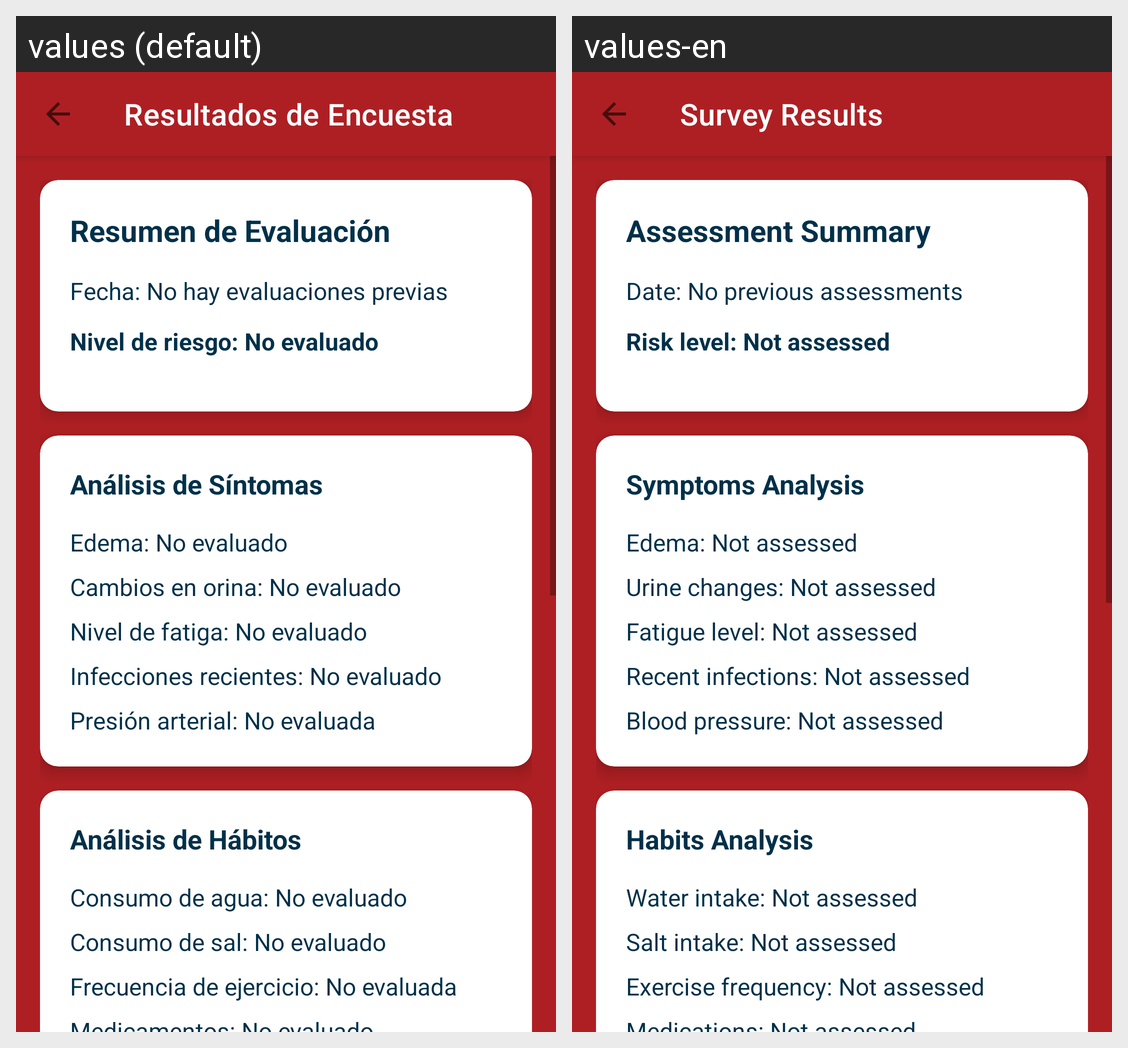

Strings drawn on this Android screen and how each of the app's shown locales translates them:
Android screen res/layout/activity_survey_results.xml rendered under 2 locales, left to right: values (default), values-en. Device: Nexus 5 (rendered at 1080×1920; each locale shown at half size, 540×960, under a caption strip naming it); theme Theme.Coil_app.
Strings drawn on this screen, with the default value and each locale's value (text and hints the layout hard-codes, and strings that could not be matched under every locale, appear in the picture but are not listed):

survey_results
  values: Resultados de Encuesta
  values-en: Survey Results

survey_summary
  values: Resumen de Evaluación
  values-en: Assessment Summary

survey_date_placeholder
  values: Fecha: No hay evaluaciones previas
  values-en: Date: No previous assessments

risk_level_placeholder
  values: Nivel de riesgo: No evaluado
  values-en: Risk level: Not assessed

symptoms_analysis
  values: Análisis de Síntomas
  values-en: Symptoms Analysis

edema_analysis
  values: Edema: No evaluado
  values-en: Edema: Not assessed

urine_analysis
  values: Cambios en orina: No evaluado
  values-en: Urine changes: Not assessed

fatigue_analysis
  values: Nivel de fatiga: No evaluado
  values-en: Fatigue level: Not assessed

infections_analysis
  values: Infecciones recientes: No evaluado
  values-en: Recent infections: Not assessed

blood_pressure_analysis
  values: Presión arterial: No evaluada
  values-en: Blood pressure: Not assessed

habits_analysis
  values: Análisis de Hábitos
  values-en: Habits Analysis

water_analysis
  values: Consumo de agua: No evaluado
  values-en: Water intake: Not assessed

salt_analysis
  values: Consumo de sal: No evaluado
  values-en: Salt intake: Not assessed

exercise_analysis
  values: Frecuencia de ejercicio: No evaluada
  values-en: Exercise frequency: Not assessed
